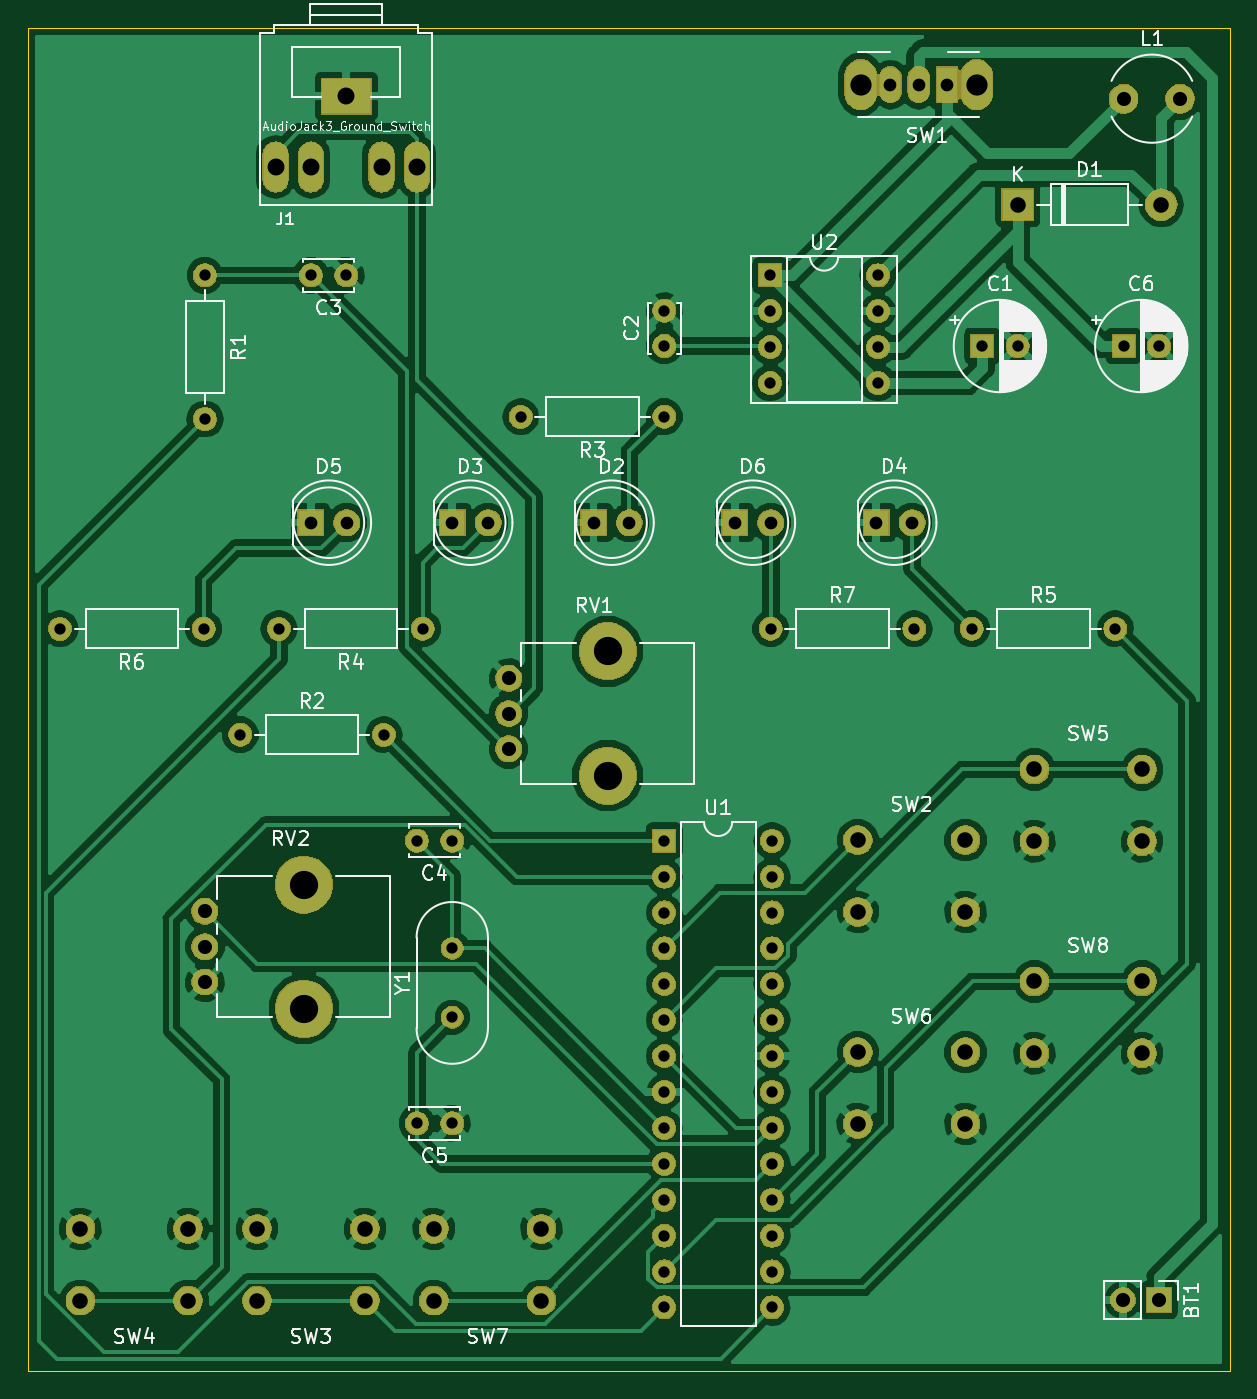
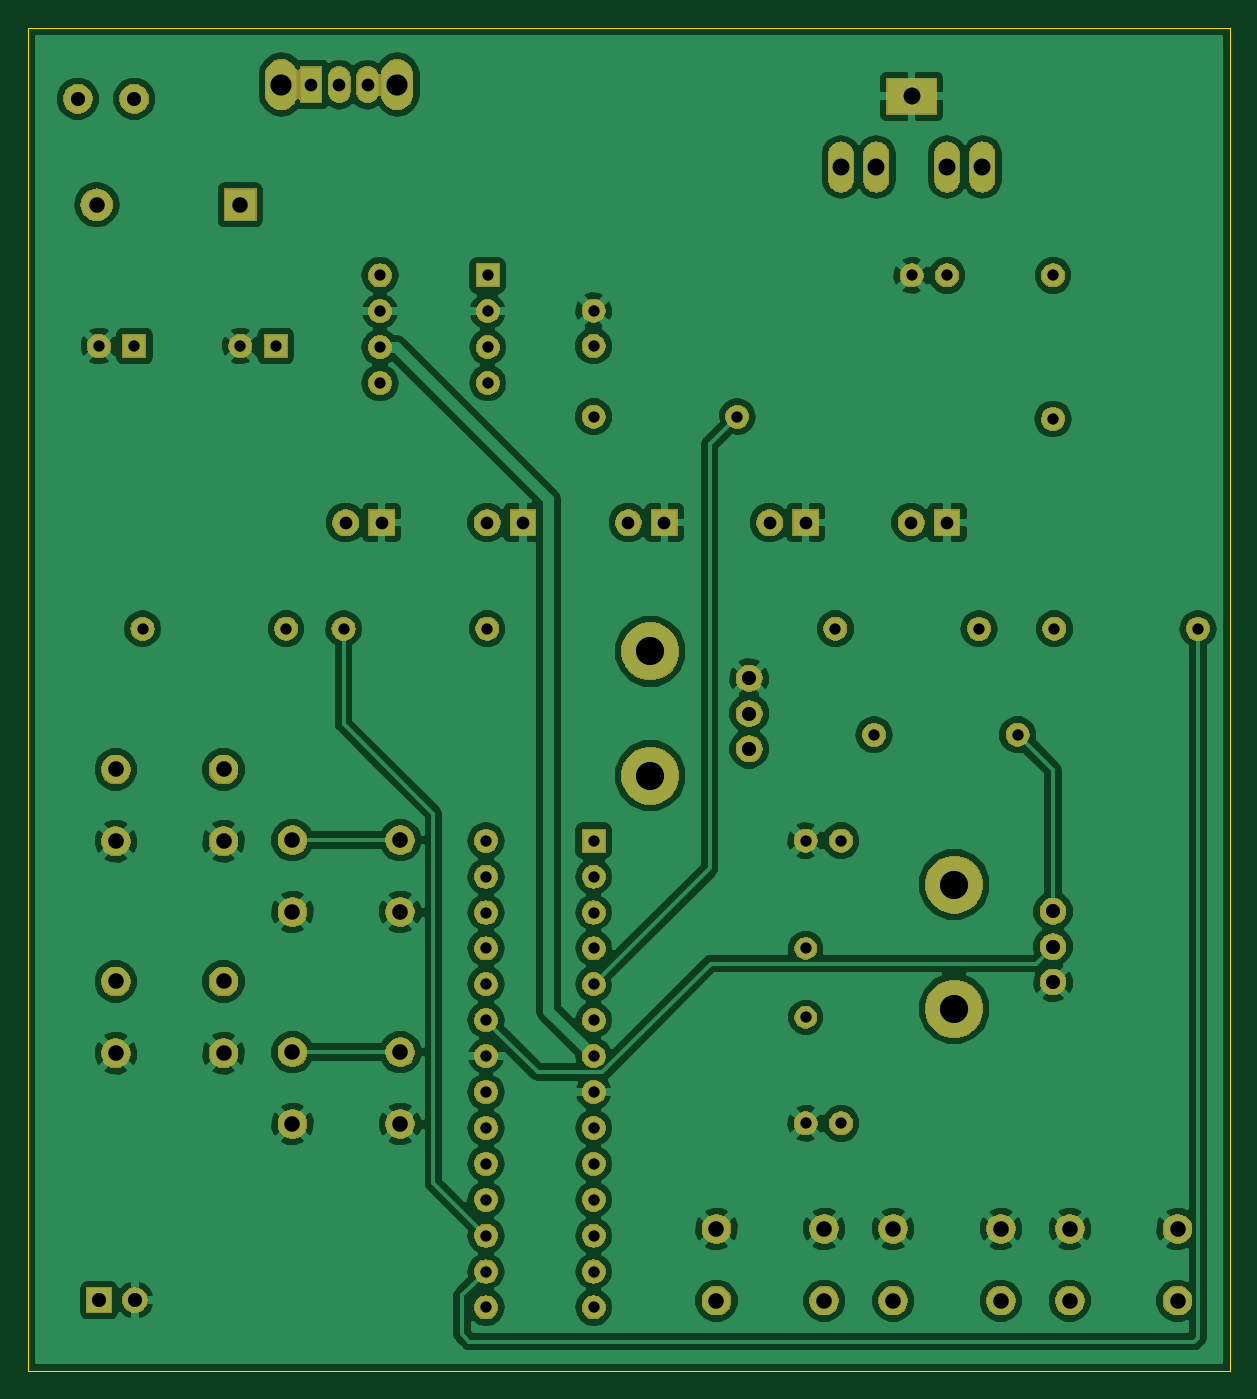
Circuit board: 9 layer files. Board 85.0 x 95.0 mm.
- bottom_copper: drumkid-B.Cu.gbr (148982 bytes)
- bottom_mask: drumkid-B.Mask.gbr (129873 bytes)
- bottom_silk: drumkid-B.SilkS.gbr (490 bytes)
- outline: drumkid-Edge.Cuts.gbr (680 bytes)
- top_copper: drumkid-F.Cu.gbr (143319 bytes)
- top_mask: drumkid-F.Mask.gbr (129873 bytes)
- top_silk: drumkid-F.SilkS.gbr (53429 bytes)
- drill: drumkid-NPTH.drl (198 bytes)
- drill: drumkid-PTH.drl (1852 bytes)

=== bottom_copper: drumkid-B.Cu.gbr (148982 bytes, source omitted) ===
=== bottom_mask: drumkid-B.Mask.gbr (129873 bytes, source omitted) ===
=== bottom_silk: drumkid-B.SilkS.gbr ===
G04 #@! TF.GenerationSoftware,KiCad,Pcbnew,(5.0.1)-3*
G04 #@! TF.CreationDate,2019-03-21T16:12:42+00:00*
G04 #@! TF.ProjectId,drumkid,6472756D6B69642E6B696361645F7063,v01*
G04 #@! TF.SameCoordinates,Original*
G04 #@! TF.FileFunction,Legend,Bot*
G04 #@! TF.FilePolarity,Positive*
%FSLAX46Y46*%
G04 Gerber Fmt 4.6, Leading zero omitted, Abs format (unit mm)*
G04 Created by KiCad (PCBNEW (5.0.1)-3) date 21/03/2019 16:12:42*
%MOMM*%
%LPD*%
G01*
G04 APERTURE LIST*
G04 APERTURE END LIST*
M02*

=== outline: drumkid-Edge.Cuts.gbr ===
G04 #@! TF.GenerationSoftware,KiCad,Pcbnew,(5.0.1)-3*
G04 #@! TF.CreationDate,2019-03-21T16:12:42+00:00*
G04 #@! TF.ProjectId,drumkid,6472756D6B69642E6B696361645F7063,v01*
G04 #@! TF.SameCoordinates,Original*
G04 #@! TF.FileFunction,Profile,NP*
%FSLAX46Y46*%
G04 Gerber Fmt 4.6, Leading zero omitted, Abs format (unit mm)*
G04 Created by KiCad (PCBNEW (5.0.1)-3) date 21/03/2019 16:12:42*
%MOMM*%
%LPD*%
G01*
G04 APERTURE LIST*
%ADD10C,0.025400*%
G04 APERTURE END LIST*
D10*
X130000000Y-30000000D02*
X45000000Y-30000000D01*
X130000000Y-125000000D02*
X130000000Y-30000000D01*
X45000000Y-125000000D02*
X130000000Y-125000000D01*
X45000000Y-30000000D02*
X45000000Y-125000000D01*
M02*

=== top_copper: drumkid-F.Cu.gbr (143319 bytes, source omitted) ===
=== top_mask: drumkid-F.Mask.gbr (129873 bytes, source omitted) ===
=== top_silk: drumkid-F.SilkS.gbr (53429 bytes, source omitted) ===
=== drill: drumkid-NPTH.drl ===
M48
;DRILL file {KiCad (5.0.1)-3} date 21/03/2019 16:13:15
;FORMAT={-:-/ absolute / metric / decimal}
FMAT,2
METRIC,TZ
T1C2.000
%
G90
G05
M71
T1
X64.5Y-90.6
X64.5Y-99.4
X86.Y-74.1
X86.Y-82.9
T0
M30

=== drill: drumkid-PTH.drl ===
M48
;DRILL file {KiCad (5.0.1)-3} date 21/03/2019 16:13:15
;FORMAT={-:-/ absolute / metric / decimal}
FMAT,2
METRIC,TZ
T1C0.800
T2C0.900
T3C1.000
T4C1.100
T5C1.200
T6C1.500
%
G90
G05
M71
T1
X90.Y-50.
X90.Y-52.5
X65.Y-47.5
X67.5Y-47.5
X62.738Y-72.5
X72.898Y-72.5
X112.5Y-52.5
X115.Y-52.5
X72.5Y-107.5
X75.Y-107.5
X79.84Y-57.5
X90.Y-57.5
X122.5Y-52.5
X125.Y-52.5
X72.5Y-87.5
X75.Y-87.5
X75.Y-95.12
X75.Y-100.
X90.Y-87.5
X90.Y-90.04
X90.Y-92.58
X90.Y-95.12
X90.Y-97.66
X90.Y-100.2
X90.Y-102.74
X90.Y-105.28
X90.Y-107.82
X90.Y-110.36
X90.Y-112.9
X90.Y-115.44
X90.Y-117.98
X90.Y-120.52
X97.62Y-87.5
X97.62Y-90.04
X97.62Y-92.58
X97.62Y-95.12
X97.62Y-97.66
X97.62Y-100.2
X97.62Y-102.74
X97.62Y-105.28
X97.62Y-107.82
X97.62Y-110.36
X97.62Y-112.9
X97.62Y-115.44
X97.62Y-117.98
X97.62Y-120.52
X97.5Y-47.5
X97.5Y-50.04
X97.5Y-52.58
X97.5Y-55.12
X105.12Y-47.5
X105.12Y-50.04
X105.12Y-52.58
X105.12Y-55.12
X97.536Y-72.5
X107.696Y-72.5
X57.5Y-47.5
X57.5Y-57.66
X47.244Y-72.5
X57.404Y-72.5
X111.76Y-72.5
X121.92Y-72.5
X60.Y-80.
X70.16Y-80.
T2
X95.Y-65.
X97.54Y-65.
X65.Y-65.
X67.54Y-65.
X105.Y-65.
X107.54Y-65.
X85.Y-65.
X87.54Y-65.
X75.Y-65.
X77.54Y-65.
X106.Y-34.
X108.Y-34.
X110.Y-34.
T3
X79.Y-76.
X79.Y-78.5
X79.Y-81.
X122.46Y-120.
X125.Y-120.
X57.5Y-92.5
X57.5Y-95.
X57.5Y-97.5
X122.5Y-35.
X126.5Y-35.
T4
X115.Y-42.5
X125.16Y-42.5
X103.69Y-102.46
X103.69Y-107.54
X111.31Y-102.46
X111.31Y-107.54
X73.69Y-114.96
X73.69Y-120.04
X81.31Y-114.96
X81.31Y-120.04
X103.69Y-87.46
X103.69Y-92.54
X111.31Y-87.46
X111.31Y-92.54
X48.69Y-114.96
X48.69Y-120.04
X56.31Y-114.96
X56.31Y-120.04
X116.19Y-97.46
X116.19Y-102.54
X123.81Y-97.46
X123.81Y-102.54
X61.19Y-114.96
X61.19Y-120.04
X68.81Y-114.96
X68.81Y-120.04
X116.19Y-82.46
X116.19Y-87.54
X123.81Y-82.46
X123.81Y-87.54
T5
X62.5Y-39.834
X65.Y-39.834
X67.5Y-34.828
X70.Y-39.834
X72.5Y-39.834
T6
X103.9Y-34.
X112.1Y-34.
T0
M30

